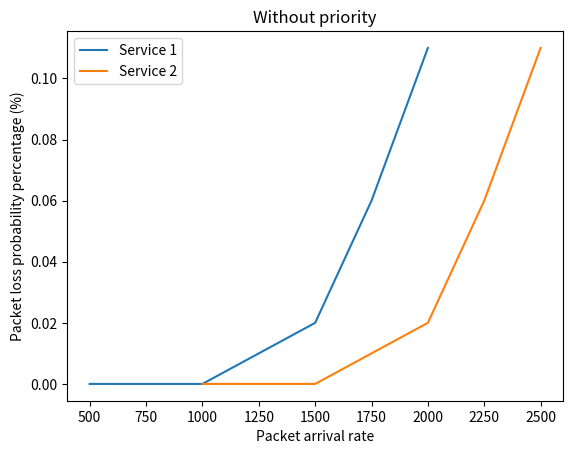
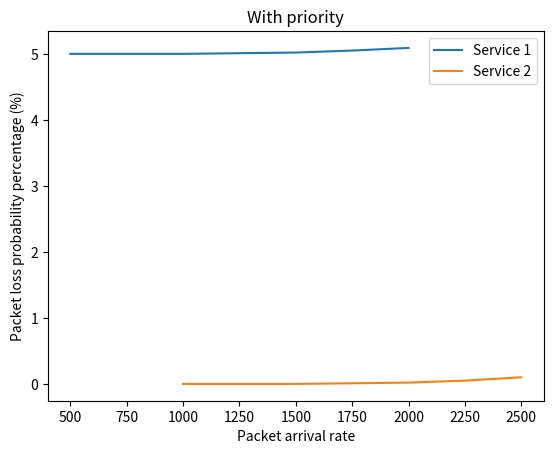

Source code (Python) for these figures, in order:

import matplotlib.pyplot as plt

def draw_graph(x1_values, x2_values, y1_values, y2_values, title, xlabel, ylabel, filename):
    plt.figure()
    plt.plot(x1_values, y1_values, label='Service 1')
    plt.plot(x2_values, y2_values, label='Service 2')
    
    plt.title(title)
    plt.xlabel(xlabel)
    plt.ylabel(ylabel)
    plt.legend()
    
    plt.savefig(filename)
    plt.show()

x1_values = [500, 750, 1000, 1250, 1500, 1750, 2000]
x2_values = [1000, 1250, 1500, 1750, 2000, 2250, 2500]


y11_values = [0.00, 0.00, 0.00, 0.01, 0.02, 0.06, 0.11]
y21_values = [0.00, 0.00, 0.00, 0.01, 0.02, 0.06, 0.11]

y12_values = [5.00, 5.00, 5.00, 5.01, 5.02, 5.05, 5.09]
y22_values = [0.00, 0.00, 0.00, 0.01, 0.02, 0.05, 0.10]

xlabel = "Packet arrival rate"
ylabel = "Packet loss probability percentage (%)"

# Customize your graph for Plot 1
title1 = 'Without priority'
filename1 = 'plot1.png'

# Call the function to draw the first graph and save it as a PNG file
draw_graph(x1_values, x2_values, y11_values, y21_values, title1, xlabel, ylabel, filename1)


# Customize your graph for Plot 2
title2 = 'With priority'
filename2 = 'plot2.png'

# Call the function to draw the second graph and save it as a PNG file
draw_graph(x1_values, x2_values, y12_values, y22_values, title2, xlabel, ylabel, filename2)